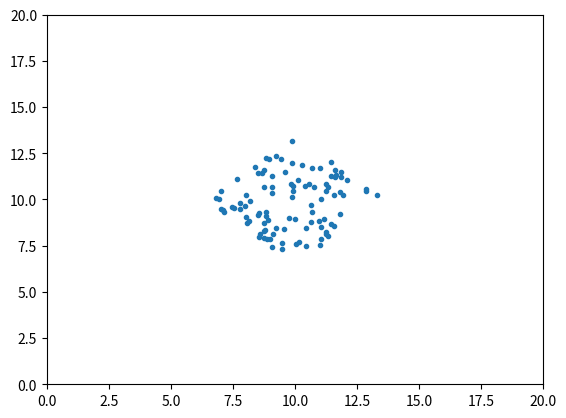

This figure's Python source:
import numpy as np
import math
import matplotlib.pyplot as plt

def random_square_coordinates(side_len, center, num_coords, angle):
    x_coords = []
    y_coords = []

    aux_center = side_len / 2
    rad_angle = np.radians(angle)
    cos_angle = np.cos(rad_angle)
    sin_angle = np.sin(rad_angle)
    for i in range(num_coords):
        x_coord = np.random.uniform(0, side_len)
        y_coord = np.random.uniform(0, side_len)
        x_coords.append((x_coord - aux_center) * cos_angle - (y_coord - aux_center) * sin_angle + center)
        y_coords.append((x_coord - aux_center) * sin_angle + (y_coord - aux_center) * cos_angle + center)

    return x_coords, y_coords


def plot_square(x_coords, y_coords):
    plt.plot(x_coords, y_coords, '.')
    plt.axis([0, 20, 0, 20])
    plt.show()

x_coords, y_coords = random_square_coordinates(5, 10, 100, 45)
plot_square(x_coords, y_coords)
